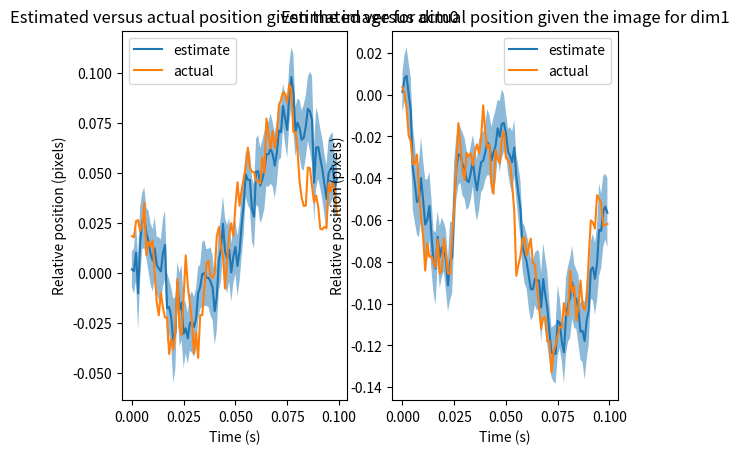

Reproduce this figure in Python.
# Code for a particle filter
#
# A particle filter lets us sample the distribution of hidden states
#    given the observed state in a Markov chain where the hidden 
#    state is continuous valued.
# The file defines class prototypes to be implemented to run the filter

import numpy as np
import matplotlib.pyplot as plt


def gauss(X, s):
    """
    Gaussian PDF with sdev = s
    """
    return np.exp(- 0.5 * X ** 2 / s ** 2) / np.sqrt(2 * np.pi * s ** 2)


class PropDist:
    """
    Class prototype for proposal distributions
    """
    def __init__(self, _dim):
        """
        Create a proposal distribution object
        _dim = dimension of hidden state of the Markov model
        """
        self.dim = _dim
    
    def prob(self):
        return 0
    
    def sample(self, shape):
        return np.zeros(size = dim)


class InitPropDist(PropDist):
    def __init__(self, _dim):
        """
        Create an object for the proposal distribution for the first
            hidden state. 
        """
        PropDist.__init__(self, _dim)
    
    def prob(self, X0, Y0):
        """
        Return proposal probability q(X0|Y0)
        X0 - Hidden Initial State
        Y0 - Initial Observation
        """
        return 0
    
    def sample(self, Y0, N_S):
        """
        Sample from proposal distribution given Y0
        Y0 - Initial observation
        N_S - number of samples to return
        Returns samples as rows
        """
        return np.zeros((N_S, self.dim))


class GaussIPD(InitPropDist):
    def __init__(self, _sigma, _dim):
        """
        Create a simple Gaussian proposal distribution for the
            initial state:
        q(X_0|Y_0) = N(0, sigma)
        _sigma - variance
        _dim - dimension of hidden states
        """
        InitPropDist.__init__(self, _dim)
        self.sigma = _sigma
    
    def prob(self, X0, Y0):
        """
        Return the proposal probability q(X0|Y0)
        X0 - Initial hidden state
        Y0 - Initial observed state
        """
        return np.prod(gauss(X0, self.sigma), axis = 1)
    
    def sample(self, Y0, N_S):
        """
        Sample from proposal distribution given Y0
        Y0 - Initial observation
        N_S - number of samples to return
        Returns samples as rows
        """
        return self.sigma * np.random.randn(N_S, self.dim)


class TransPropDist(PropDist):
    def __init__(self, _dim):
        """
        Object for the proposal distribution for transitions between
            hidden states:
        q(Xc|Yc, Xp), 
        Xc - current hidden state
        Yc - current observed state
        Xp - previous hidden state
        """
        PropDist.__init__(self, _dim)
    
    def prob(self, Xc, Yc, Xp):
        """
        Return value of q(Xc|Yc, Xp)
        """
        return 0
    
    def sample(self, Yc, Xp):
        """
        Return samples Xc ~ q(Xc|Yc, Xp)
        Note Xp has rows that are samples and columns that are the
            dimensions of the hidden state
        """
        return np.zeros(Xp.shape)


class GaussTPD(TransPropDist):
    def __init__(self, _sigma, _dim):
        """
        Simple gaussian transition proposal distribution:
            q(Xc|Yc, Xp) ~ N(mu = Xp, sigma)
        _sigma - standard deviation for the proposal
        _dim - dimension of hidden state of the markov model
        """
        TransPropDist.__init__(self, _dim)
        self.sigma = _sigma
        
    def prob(self, Xc, Yc, Xp):
        """
        Returns the probability N(mu = Xp, sigma)(Xc)
        """
        return np.prod(gauss(Xc - Xp, self.sigma), axis = 1)
    
    def sample(self, Yc, Xp):
        """
        Samples from the proposal distribution
        Yc - Current observed state
        Xp - previous hidden state, each particle comes in as a row
        """
        return np.random.randn(*Xp.shape) * self.sigma + Xp


# In addition to proposal distributions, we have potentials that give us
#   the probabilities of the HMM transition and the emission probabilities

class Potential:
    """
    Simple Class prototype for potentials
    """
    def __init__(self):
        0
        
    def prob(self):
        return 0


class InitialPotential(Potential):
    """
    Class prototype for the prior on the initial hidden state of the HMM,
    p(X0)
    """
    def __init__(self, _dim):
        Potential.__init__(self)
        self.dim = _dim
        
    def prob(self, Xc):
        return 0


class GaussIP(InitialPotential):
    def __init__(self, _sigma, _dim):
        """
        Simple Prior for the initial hidden state
            p(X0) = N(0, _sigma)
        _sigma - standard deviation
        _dim - dimension of hidden state
        """
        self.sigma = _sigma
        InitialPotential.__init__(self, _dim)
    
    def prob(self, Xc):
        return np.prod(gauss(Xc, self.sigma), axis = 1)

class TransPotential(Potential):
    """
    Class prototype for the transition probability potential:
    p(Xc|Xp), Xc - current state, Xp - previous state
    """
    def __init__(self, _dim):
        Potential.__init__(self)
        self.dim = _dim
        
    def prob(self, Xc, Xp):
        """
        Return probability p(Xc|Xp)
        """
        return 0


class GaussTP(TransPotential):
    """
    Gaussian transition probability potential:
    p(Xc|Xp) = N(mu = Xp, sigma)
    """
    def __init__(self, _sigma, _dim):
        """
        _sigma - standard deviation
        _dim - dimension of hidden state
        """
        TransPotential.__init__(self, _dim)
        self.sigma = _sigma
        
    def prob(self, Xc, Xp):
        """
        Return p(Xc|Xp)
        """
        return np.prod(gauss(Xc - Xp, self.sigma), axis = 1)


class LikelihoodPotential(Potential):
    """
    Class prototype for likelihood function p(Yc|Xc)
    Yc - current observed state
    Xc - current hidden state
    """
    def __init__(self):
        Potential.__init__(self)
    
    def prob(self, Yc, Xc):
        """
        Return p(Yc|Xc)
        """
        return 0
    
class GaussLP(LikelihoodPotential):
    """
    Simple gaussian likelihood p(Yc|Xc) = N(mu = Xc, _sigma)
    """
    def __init__(self, _sigma):
        LikelihoodPotential.__init__(self)
        self.sigma = _sigma
    
    def prob(self, Yc, Xc):
        return np.prod(gauss(Yc - Xc, self.sigma), axis = 1)


class ParticleFilter:
    """
    Actual class for the particle filter
    Stores the potentials and proposal distributions to run the HMM
    N_T - number of time steps
    N_P - number of particles
    dim - number of dimensions of hidden state
    After calling run with some output data, the class stores the 
        weights and the associated particles in the arrays
    self.XS - weights in form (N_T, N_P, dim)
    self.WS - weights in the form (N_T, N_P)
    Note XS[i], WS[i] correspond to samples and weights from the
        following distribution:
        p(X_i|Y_0,Y_1,...,Y_i)
    """
    def __init__(self, _ipd, _tpd, _ip, _tp, _lp, _Y, _N_P):
        """
        Create a Particle Filter Object
        ipd - Initial Proposal Distribution
        tpd - Transition Proposal Distribution
        ip - Initial Potential
        tp - Transition Potential
        lp - Likelihood Potential
        Y - matrix of observed values of the form (N_T, other dims)
        N_P - number of particles to use in the particle filter
        """
        self.ipd = _ipd
        self.tpd = _tpd
        self.ip = _ip
        self.tp = _tp
        self.lp = _lp
        self.dim = self.ipd.dim
        
        self.Y = _Y
        self.N_T = self.Y.shape[0]
        self.N_P = _N_P
        
        self.XS = np.zeros((self.N_T, self.N_P, self.dim)).astype('float32')
        self.WS = np.zeros((self.N_T, self.N_P)).astype('float32')
        
        self.t = 0 # Current time of the particle filter
        self.resample_times = []
        
    
    def reset(self):
        """
        Resets the particle filter
        """
        self.XS[:, :] = 0.
        self.WS[:, :] = 0.
        self.t = 0
        self.resample_times = []
        
    
    def resample(self, W):
        """
        Implements the systematic resampling method
        Given a normalized weight matrix W (shape (N_S)), return 
            indices corresponding to a resampling
        Eg. if we have our samples X, then
        X[idx] gives us a resampling of those samples
        """
        u = np.random.random() / self.N_P
        U = u + np.arange(self.N_P) / (1. * self.N_P)
        S = np.cumsum(W)

        i = 0
        j = 0
        idx = np.zeros(self.N_P, dtype = 'int')

        while(j < self.N_P and i < self.N_P):
            if (U[j] <= S[i]):
                idx[j] = i
                j = j + 1
            else:
                i = i + 1
        return idx
    
    
    
    
    def advance(self):
        """

        Advances the particle filter one timestep
        
        Performs a resampling if the effective sample size becomes
            less than have the number of particles
        """
        
        if (self.t == 0):
            self.XS[0] = self.ipd.sample(self.Y[0], self.N_P)
            self.WS[0] = (self.ip.prob(self.XS[0]) 
                          * self.lp.prob(self.Y[0], self.XS[0]) 
                          / self.ipd.prob(self.XS[0], self.Y[0])
                          )
            self.WS[0] = self.WS[0] / np.sum(self.WS[0])
            self.t = self.t + 1
            
            
        elif (self.t < self.N_T):
            i = self.t
            self.XS[i] = self.tpd.sample(self.Y[i], self.XS[i - 1])
            self.WS[i] = (self.WS[i - 1] 
                          * self.lp.prob(self.Y[i], self.XS[i]) 
                          * self.tp.prob(self.XS[i], self.XS[i - 1]) 
                          / self.tpd.prob(self.XS[i], self.Y[i], self.XS[i - 1])
                          )
            self.WS[i] = self.WS[i] / np.sum(self.WS[i])
            if (np.sum(self.WS[i] ** 2) ** (-1) < self.N_P / 2.):
                idx = self.resample(self.WS[i])
                self.XS[i] = self.XS[i, idx]
                self.WS[i] = 1. / self.N_P
                self.resample_times.append(i)
            
            self.t = self.t + 1
        else:
            print ("Particle filter has already run to completion + \n" +
                   "use the reset function to do another run")
    
    
    def calculate_means_sdevs(self):
        """
        Calculates the means and standard deviations
        """
        self.means = np.sum(self.XS * 
                            self.WS.reshape(self.N_T, self.N_P, 1), 
                            axis = 1)
        self.sdevs = np.sqrt(np.sum(self.XS ** 2 * 
                            self.WS.reshape(self.N_T, self.N_P, 1), 
                                 axis = 1) - self.means ** 2)
    
            
    def plot(self, X, DT):
        """
        Generate a plot of the estimated hidden state and the real hidden state
            as a function of time
        X - actual hidden state in the form (N_T, num hidden states)
        DT - timestep size
        """
        
        self.calculate_means_sdevs()
                
        plt.subplot(1, 2, 1)
        plt.fill_between(DT * np.arange(self.N_T), 
                         self.means[:, 0] - self.sdevs[:, 0], 
                         self.means[:, 0] + self.sdevs[:, 0], 
                         alpha = 0.5, linewidth = 1.)
        plt.plot(DT * np.arange(self.N_T), self.means[:, 0], label = 'estimate')
        plt.plot(DT * np.arange(self.N_T), X[:, 0], label = 'actual')
        plt.xlabel('Time (s)')
        plt.ylabel('Relative position (pixels)')
        plt.legend()
        plt.title('Estimated versus actual position given the image for dim0')

        plt.subplot(1, 2, 2)
        plt.fill_between(DT * np.arange(self.N_T), 
                         self.means[:, 1] - self.sdevs[:, 1], 
                         self.means[:, 1] + self.sdevs[:, 1], 
                         alpha = 0.5, linewidth = 1.)
        plt.plot(DT * np.arange(self.N_T), self.means[:, 1], label = 'estimate')
        plt.plot(DT * np.arange(self.N_T), X[:, 1], label = 'actual')
        plt.xlabel('Time (s)')
        plt.ylabel('Relative position (pixels)')
        plt.legend()
        plt.title('Estimated versus actual position given the image for dim1')
        
        plt.show()

def main():
    # A quick example: consider a HMM with gaussian transitions, and 
    #   gaussian noise added onto the outputs
    s1 = 0.01 # Hidden state transition standard deviation
    s2 = 0.03 # Noise for observed state
    N_T = 100 # Number of time steps
    N_P = 50 # Number of particles
    D_H = 2 # Dimension of hidden state


    # Generate some data according to this model
    X = np.zeros((N_T, D_H))
    Y = np.zeros((N_T, D_H))
    for i in range(D_H):
        X[:, i] = np.cumsum(s1 * np.random.randn(N_T))
    Y = np.random.randn(N_T, D_H) * s2 + X

    # Create the appropriate proposal distributions and potentials
    ipd = GaussIPD(s1, D_H)
    tpd = GaussTPD(s1, D_H)
    ip = GaussIP(s1, D_H)
    tp = GaussTP(s1, D_H)
    lp = GaussLP(s2)


    pf = ParticleFilter(ipd, tpd, ip, tp, lp, Y, N_P)
    for _ in range(N_T):
        pf.advance()
        
    pf.plot(X, 0.001)


if(__name__ == '__main__'):
    main()
